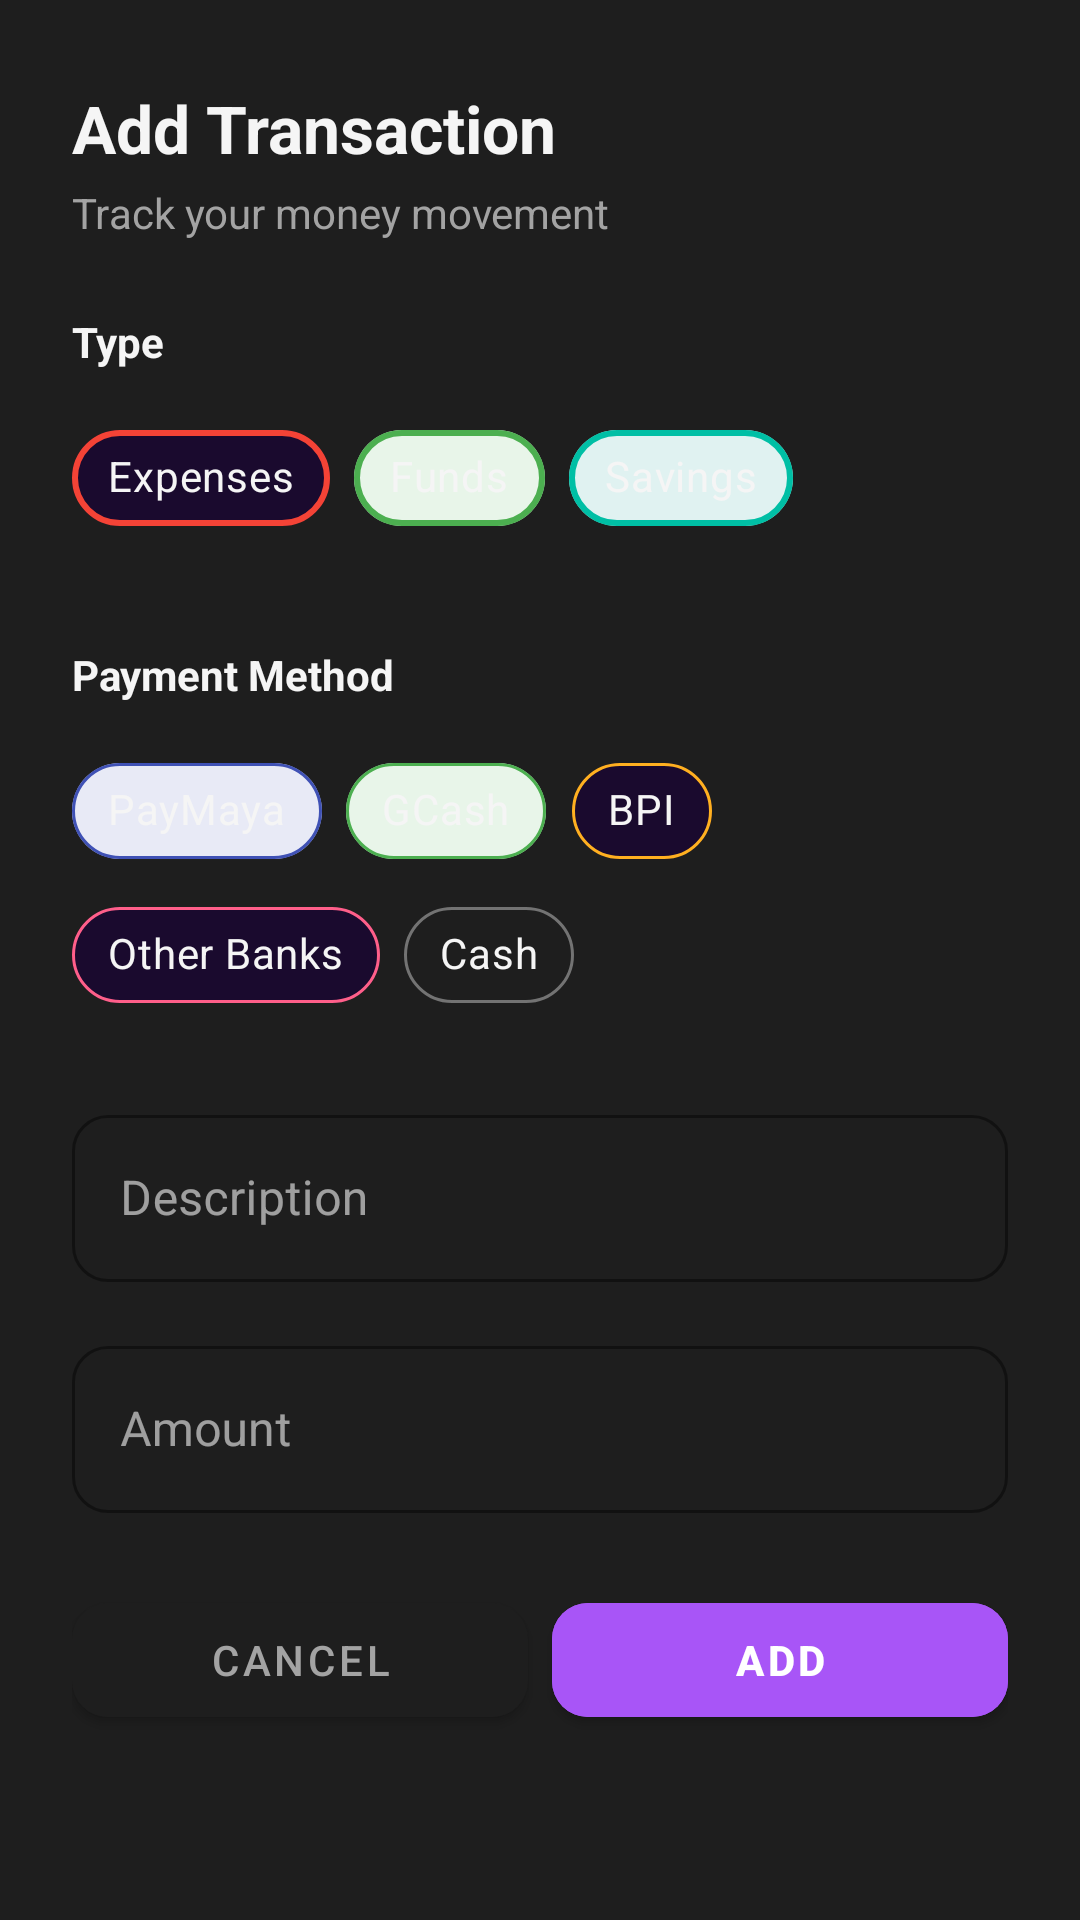

This screen was rendered from an Android layout file. Write that file and the resources it references.
<!-- AndroidManifest.xml: application theme Theme.Usmentz -->
<!-- res/layout/dialog_add_expense.xml -->
<?xml version="1.0" encoding="utf-8"?>
<LinearLayout xmlns:android="http://schemas.android.com/apk/res/android"
    xmlns:app="http://schemas.android.com/apk/res-auto"
    android:layout_width="match_parent"
    android:layout_height="wrap_content"
    android:orientation="vertical"
    android:background="@color/black_elevated"
    android:paddingStart="24dp"
    android:paddingEnd="24dp"
    android:paddingTop="28dp"
    android:paddingBottom="24dp">

    
    <TextView
        android:layout_width="wrap_content"
        android:layout_height="wrap_content"
        android:text="Add Transaction"
        android:textColor="@color/text_primary"
        android:textSize="22sp"
        android:textStyle="bold" />

    <TextView
        android:layout_width="wrap_content"
        android:layout_height="wrap_content"
        android:text="Track your money movement"
        android:textColor="@color/text_secondary"
        android:textSize="14sp"
        android:layout_marginTop="4dp"
        android:layout_marginBottom="24dp" />

    
    <TextView
        android:layout_width="wrap_content"
        android:layout_height="wrap_content"
        android:text="Type"
        android:textColor="@color/text_primary"
        android:textSize="14sp"
        android:textStyle="bold"
        android:layout_marginBottom="12dp" />

    <com.google.android.material.chip.ChipGroup
        android:id="@+id/chipGroupType"
        android:layout_width="match_parent"
        android:layout_height="wrap_content"
        app:singleSelection="true"
        app:selectionRequired="true"
        android:layout_marginBottom="24dp">

        <com.google.android.material.chip.Chip
            android:id="@+id/chipExpenses"
            android:layout_width="wrap_content"
            android:layout_height="wrap_content"
            android:text="Expenses"
            android:textColor="@color/text_primary"
            android:textSize="14sp"
            android:checked="true"
            app:chipBackgroundColor="@color/purple_surface"
            app:chipStrokeColor="#F44336"
            app:chipStrokeWidth="2dp"
            app:chipCornerRadius="20dp"
            style="@style/Widget.MaterialComponents.Chip.Choice" />

        <com.google.android.material.chip.Chip
            android:id="@+id/chipFunds"
            android:layout_width="wrap_content"
            android:layout_height="wrap_content"
            android:text="Funds"
            android:textColor="@color/text_primary"
            android:textSize="14sp"
            app:chipBackgroundColor="#E8F5E9"
            app:chipStrokeColor="#4CAF50"
            app:chipStrokeWidth="2dp"
            app:chipCornerRadius="20dp"
            style="@style/Widget.MaterialComponents.Chip.Choice" />

        <com.google.android.material.chip.Chip
            android:id="@+id/chipSavings"
            android:layout_width="wrap_content"
            android:layout_height="wrap_content"
            android:text="Savings"
            android:textColor="@color/text_primary"
            android:textSize="14sp"
            app:chipBackgroundColor="#E0F2F1"
            app:chipStrokeColor="#00BFA5"
            app:chipStrokeWidth="2dp"
            app:chipCornerRadius="20dp"
            style="@style/Widget.MaterialComponents.Chip.Choice" />

    </com.google.android.material.chip.ChipGroup>

    
    <TextView
        android:id="@+id/tvPaymentLabel"
        android:layout_width="wrap_content"
        android:layout_height="wrap_content"
        android:text="Payment Method"
        android:textColor="@color/text_primary"
        android:textSize="14sp"
        android:textStyle="bold"
        android:layout_marginTop="8dp"
        android:layout_marginBottom="12dp" />

    <com.google.android.material.chip.ChipGroup
        android:id="@+id/chipGroupPayment"
        android:layout_width="match_parent"
        android:layout_height="wrap_content"
        app:singleSelection="true"
        app:selectionRequired="true"
        android:layout_marginBottom="24dp">

        <com.google.android.material.chip.Chip
            android:id="@+id/chipPayMaya"
            android:layout_width="wrap_content"
            android:layout_height="wrap_content"
            android:text="PayMaya"
            android:textColor="@color/text_primary"
            android:textSize="14sp"
            android:checked="true"
            app:chipBackgroundColor="#E8EAF6"
            app:chipStrokeColor="#3F51B5"
            app:chipStrokeWidth="1dp"
            app:chipCornerRadius="20dp"
            style="@style/Widget.MaterialComponents.Chip.Choice" />

        <com.google.android.material.chip.Chip
            android:id="@+id/chipGCash"
            android:layout_width="wrap_content"
            android:layout_height="wrap_content"
            android:text="GCash"
            android:textColor="@color/text_primary"
            android:textSize="14sp"
            app:chipBackgroundColor="#E8F5E9"
            app:chipStrokeColor="#4CAF50"
            app:chipStrokeWidth="1dp"
            app:chipCornerRadius="20dp"
            style="@style/Widget.MaterialComponents.Chip.Choice" />

        <com.google.android.material.chip.Chip
            android:id="@+id/chipBPI"
            android:layout_width="wrap_content"
            android:layout_height="wrap_content"
            android:text="BPI"
            android:textColor="@color/text_primary"
            android:textSize="14sp"
            app:chipBackgroundColor="@color/purple_surface"
            app:chipStrokeColor="@color/amber_accent"
            app:chipStrokeWidth="1dp"
            app:chipCornerRadius="20dp"
            style="@style/Widget.MaterialComponents.Chip.Choice" />

        <com.google.android.material.chip.Chip
            android:id="@+id/chipOtherBanks"
            android:layout_width="wrap_content"
            android:layout_height="wrap_content"
            android:text="Other Banks"
            android:textColor="@color/text_primary"
            android:textSize="14sp"
            app:chipBackgroundColor="@color/purple_surface"
            app:chipStrokeColor="@color/rose_accent"
            app:chipStrokeWidth="1dp"
            app:chipCornerRadius="20dp"
            style="@style/Widget.MaterialComponents.Chip.Choice" />

        <com.google.android.material.chip.Chip
            android:id="@+id/chipCash"
            android:layout_width="wrap_content"
            android:layout_height="wrap_content"
            android:text="Cash"
            android:textColor="@color/text_primary"
            android:textSize="14sp"
            app:chipBackgroundColor="@color/black_elevated"
            app:chipStrokeColor="@color/text_hint"
            app:chipStrokeWidth="1dp"
            app:chipCornerRadius="20dp"
            style="@style/Widget.MaterialComponents.Chip.Choice" />

    </com.google.android.material.chip.ChipGroup>

    
    <com.google.android.material.textfield.TextInputLayout
        android:layout_width="match_parent"
        android:layout_height="wrap_content"
        android:hint="Description"
        app:hintTextColor="@color/text_hint"
        app:boxStrokeColor="@color/purple_primary"
        app:boxStrokeWidth="1dp"
        app:boxCornerRadiusTopStart="12dp"
        app:boxCornerRadiusTopEnd="12dp"
        app:boxCornerRadiusBottomStart="12dp"
        app:boxCornerRadiusBottomEnd="12dp"
        style="@style/Widget.MaterialComponents.TextInputLayout.OutlinedBox"
        android:layout_marginBottom="16dp">

        <com.google.android.material.textfield.TextInputEditText
            android:id="@+id/etExpenseName"
            android:layout_width="match_parent"
            android:layout_height="wrap_content"
            android:textColor="@color/text_primary"
            android:textSize="16sp"
            android:inputType="textCapSentences"
            android:singleLine="true" />

    </com.google.android.material.textfield.TextInputLayout>

    
    <com.google.android.material.textfield.TextInputLayout
        android:layout_width="match_parent"
        android:layout_height="wrap_content"
        android:hint="Amount"
        app:hintTextColor="@color/text_hint"
        app:boxStrokeColor="@color/purple_primary"
        app:boxStrokeWidth="1dp"
        app:boxCornerRadiusTopStart="12dp"
        app:boxCornerRadiusTopEnd="12dp"
        app:boxCornerRadiusBottomStart="12dp"
        app:boxCornerRadiusBottomEnd="12dp"
        style="@style/Widget.MaterialComponents.TextInputLayout.OutlinedBox"
        android:layout_marginBottom="24dp">

        <com.google.android.material.textfield.TextInputEditText
            android:id="@+id/etExpenseAmount"
            android:layout_width="match_parent"
            android:layout_height="wrap_content"
            android:textColor="@color/text_primary"
            android:textSize="16sp"
            android:inputType="numberDecimal"
            android:singleLine="true" />

    </com.google.android.material.textfield.TextInputLayout>

    
    <LinearLayout
        android:layout_width="match_parent"
        android:layout_height="wrap_content"
        android:orientation="horizontal">

        <Button
            android:id="@+id/btnCancelExpense"
            android:layout_width="0dp"
            android:layout_height="50dp"
            android:layout_weight="1"
            android:text="Cancel"
            android:textColor="@color/text_secondary"
            android:textSize="14sp"
            android:backgroundTint="@color/black_elevated"
            android:layout_marginEnd="8dp"
            app:cornerRadius="12dp" />

        <Button
            android:id="@+id/btnSaveExpense"
            android:layout_width="0dp"
            android:layout_height="50dp"
            android:layout_weight="1"
            android:text="Add"
            android:textColor="@color/text_on_purple"
            android:textSize="14sp"
            android:textStyle="bold"
            android:backgroundTint="@color/purple_primary"
            app:cornerRadius="12dp" />

    </LinearLayout>

</LinearLayout>
<!-- resources referenced by this layout -->
<resources>
  <color name="amber_accent">#FFB020</color>
  <color name="black_elevated">#1E1E1E</color>
  <color name="purple_primary">#A855F7</color>
  <color name="purple_surface">#1A0A2E</color>
  <color name="rose_accent">#FF5F8A</color>
  <color name="text_hint">#737373</color>
  <color name="text_on_purple">#FFFFFF</color>
  <color name="text_primary">#F5F5F5</color>
  <color name="text_secondary">#A3A3A3</color>
  <style name="Theme.Usmentz" parent="Theme.MaterialComponents.NoActionBar">
          
          <item name="colorPrimary">@color/purple_primary</item>
          <item name="colorPrimaryVariant">@color/purple_secondary</item>
          <item name="colorOnPrimary">@color/black_pure</item>
  
          
          <item name="colorSecondary">@color/teal_accent</item>
          <item name="colorSecondaryVariant">@color/teal_dim</item>
          <item name="colorOnSecondary">@color/black_pure</item>
  
          
          <item name="android:colorBackground">@color/black_pure</item>
          <item name="colorSurface">@color/black_surface</item>
          <item name="colorOnSurface">@color/text_primary</item>
          <item name="colorSurfaceVariant">@color/black_elevated</item>
          <item name="colorOnSurfaceVariant">@color/text_secondary</item>
  
          
          <item name="colorError">@color/accent_red</item>
          <item name="colorOnError">@color/white_pure</item>
  
          
          <item name="android:statusBarColor">@color/black_pure</item>
          <item name="android:navigationBarColor">@color/black_pure</item>
          <item name="android:windowLightStatusBar">false</item>
  
          
          <item name="android:textColorPrimary">@color/text_primary</item>
          <item name="android:textColorSecondary">@color/text_secondary</item>
          <item name="android:textColorHint">@color/text_hint</item>
          
  
          
          <item name="android:windowAnimationStyle">@style/WindowAnimationTransition</item>
          <item name="android:windowContentTransitions">true</item>
  
          
          <item name="shapeAppearanceSmallComponent">@style/ShapeAppearance.Usmentz.Small</item>
          <item name="shapeAppearanceMediumComponent">@style/ShapeAppearance.Usmentz.Medium</item>
          <item name="shapeAppearanceLargeComponent">@style/ShapeAppearance.Usmentz.Large</item>
      </style>
  <color name="purple_secondary">#7C3AED</color>
  <color name="black_pure">#000000</color>
  <color name="teal_accent">#00BFA5</color>
  <color name="teal_dim">#004D40</color>
  <color name="black_surface">#0A0A0A</color>
  <color name="accent_red">#FF5252</color>
  <color name="white_pure">#FFFFFF</color>
  <style name="WindowAnimationTransition">
          <item name="android:activityOpenEnterAnimation">@anim/ios_push_enter</item>
          <item name="android:activityOpenExitAnimation">@anim/ios_push_exit</item>
          <item name="android:activityCloseEnterAnimation">@anim/ios_pop_enter</item>
          <item name="android:activityCloseExitAnimation">@anim/ios_pop_exit</item>
      </style>
  <style name="ShapeAppearance.Usmentz.Small" parent="ShapeAppearance.Material3.SmallComponent">
          <item name="cornerFamily">rounded</item>
          <item name="cornerSize">16dp</item>
      </style>
  <style name="ShapeAppearance.Usmentz.Medium" parent="ShapeAppearance.Material3.MediumComponent">
          <item name="cornerFamily">rounded</item>
          <item name="cornerSize">24dp</item>
      </style>
  <style name="ShapeAppearance.Usmentz.Large" parent="ShapeAppearance.Material3.LargeComponent">
          <item name="cornerFamily">rounded</item>
          <item name="cornerSize">32dp</item>
      </style>
</resources>
